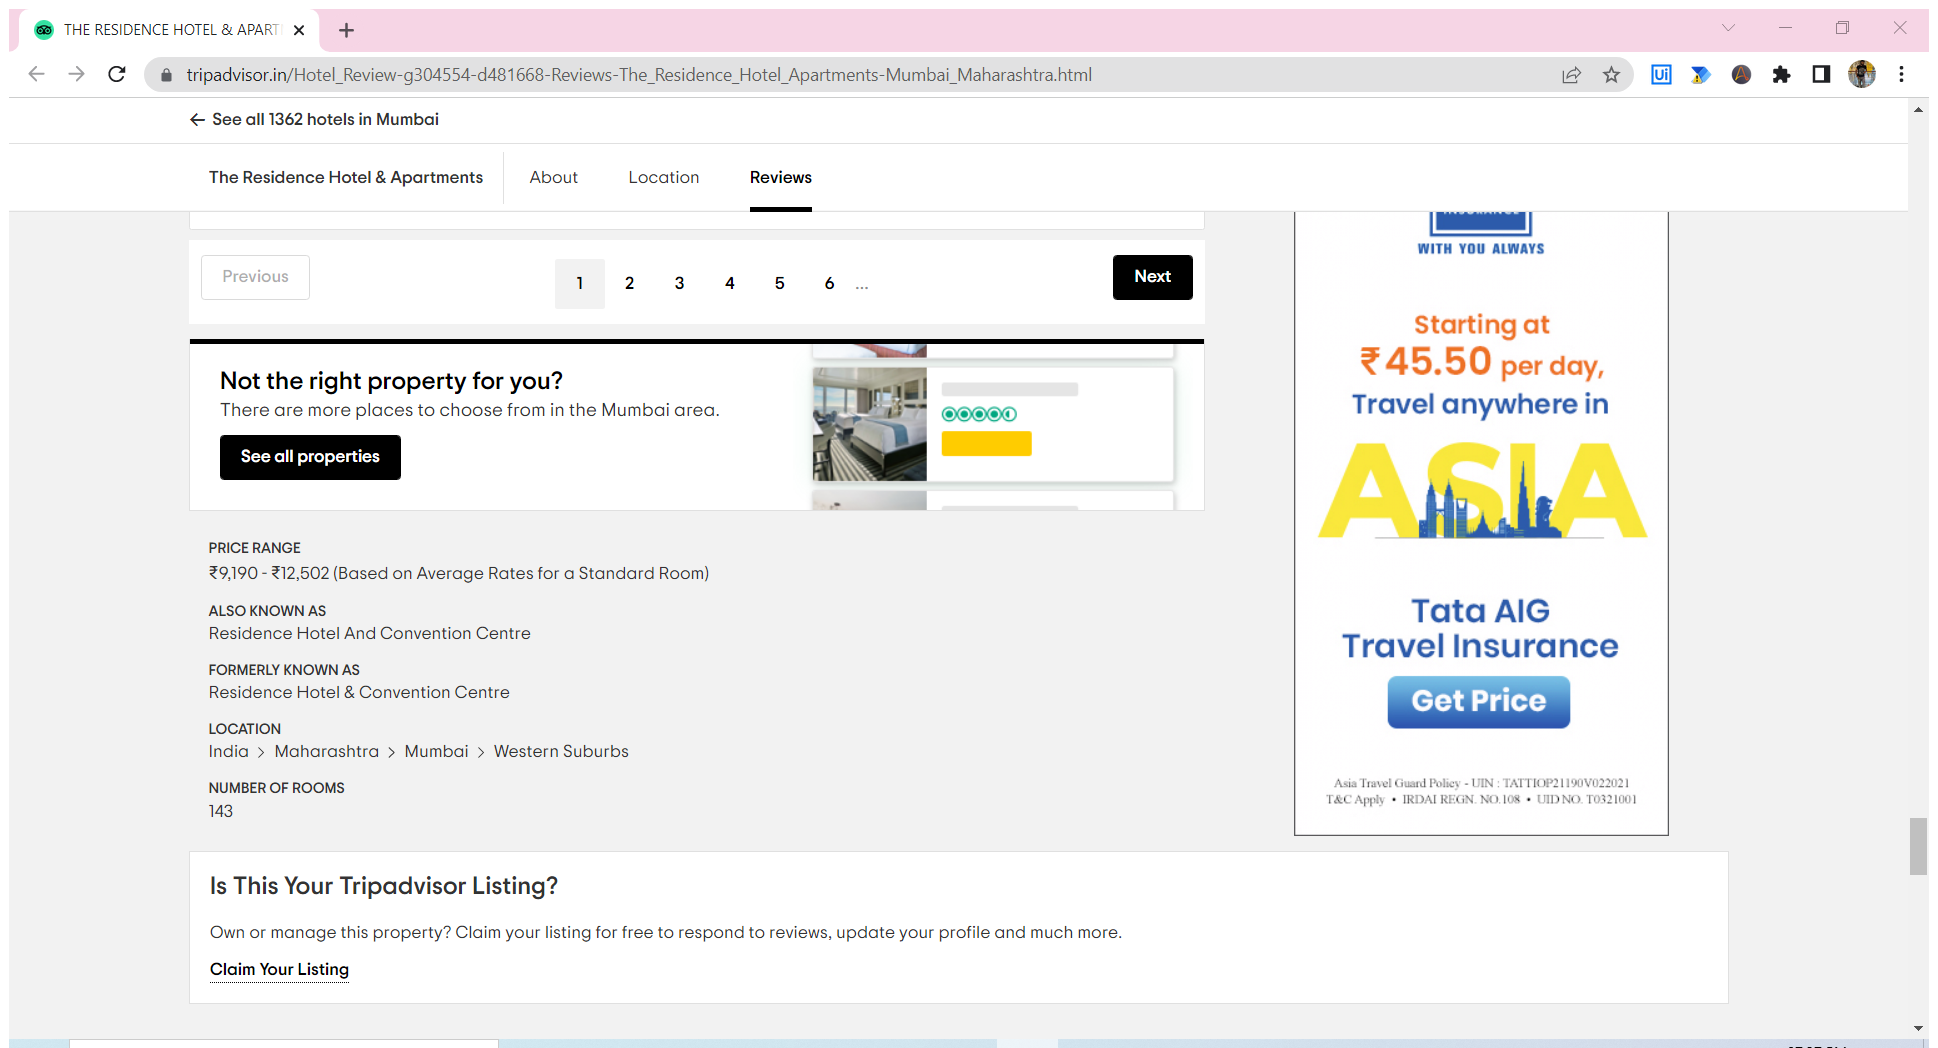
Task: AI Center - UiPath AI Center helps you orchestrate all moving pieces of AI, enabling you to instantly apply the limitless cognitive power of AI. It is a service that allows you to deploy, manage, and continuously improve Machine Learning models and consume them within RPA workflows in Studio.
Workflow: Main

Step 1: Attach Browser 'THERESIDE Page' in window 'THE RESIDENCE HOTEL & APARTMENTS (Mumbai) - Hotel Reviews, Photos, Rate Comparison - Tripadvisor' (chrome.exe)

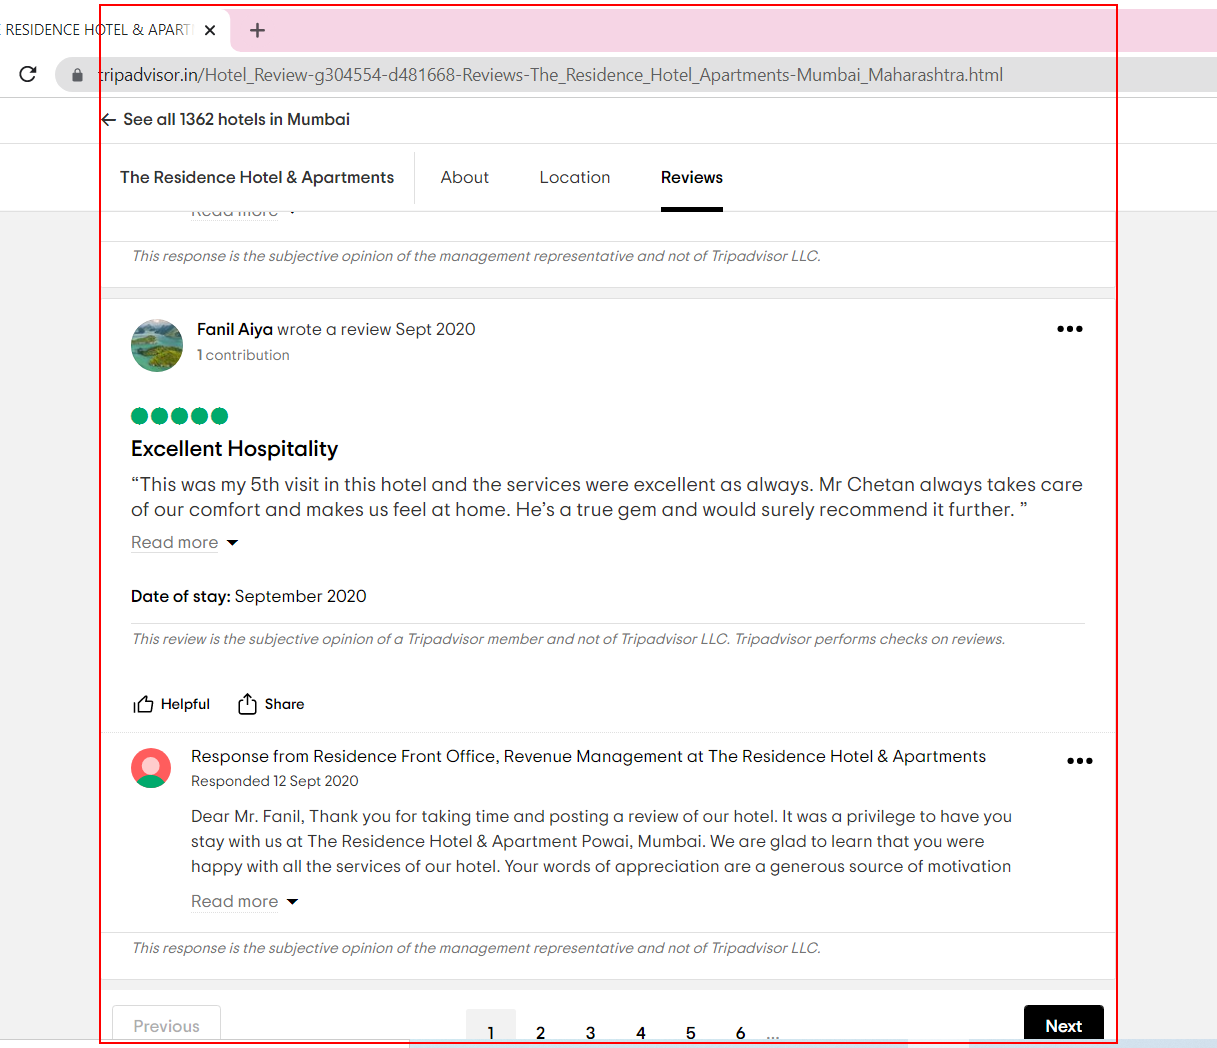
Step 2: get-text from the element